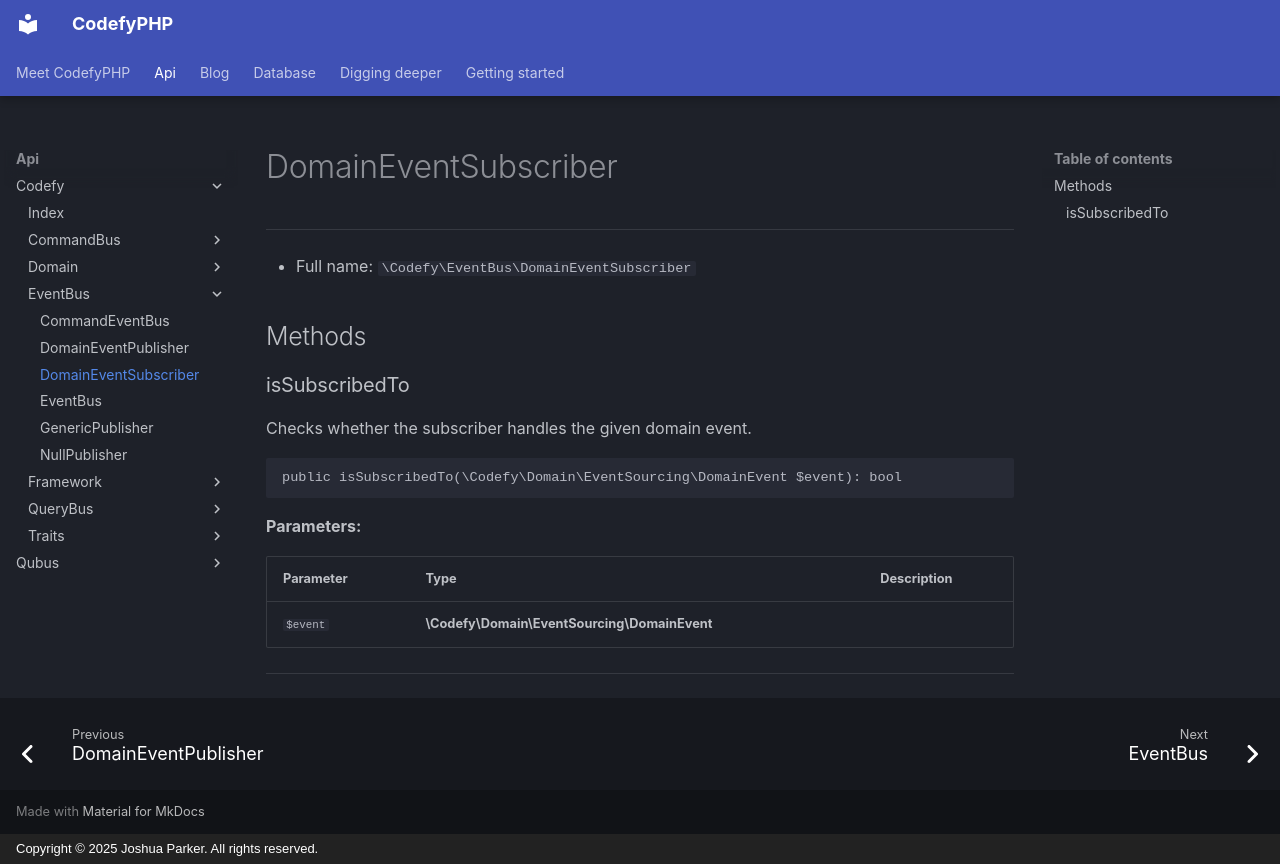

repository: codefyphp/docs · page: api/Codefy/EventBus/DomainEventSubscriber/index.html · generator: mkdocs · copyright: Copyright © 2025 Joshua Parker. All rights reserved.

# DomainEventSubscriber

***

* Full name: `\Codefy\EventBus\DomainEventSubscriber`

## Methods

### isSubscribedTo

Checks whether the subscriber handles the given domain event.

```php
public isSubscribedTo(\Codefy\Domain\EventSourcing\DomainEvent $event): bool
```

**Parameters:**

| Parameter | Type                                         | Description |
|-----------|----------------------------------------------|-------------|
| `$event`  | **\Codefy\Domain\EventSourcing\DomainEvent** |             |

***
